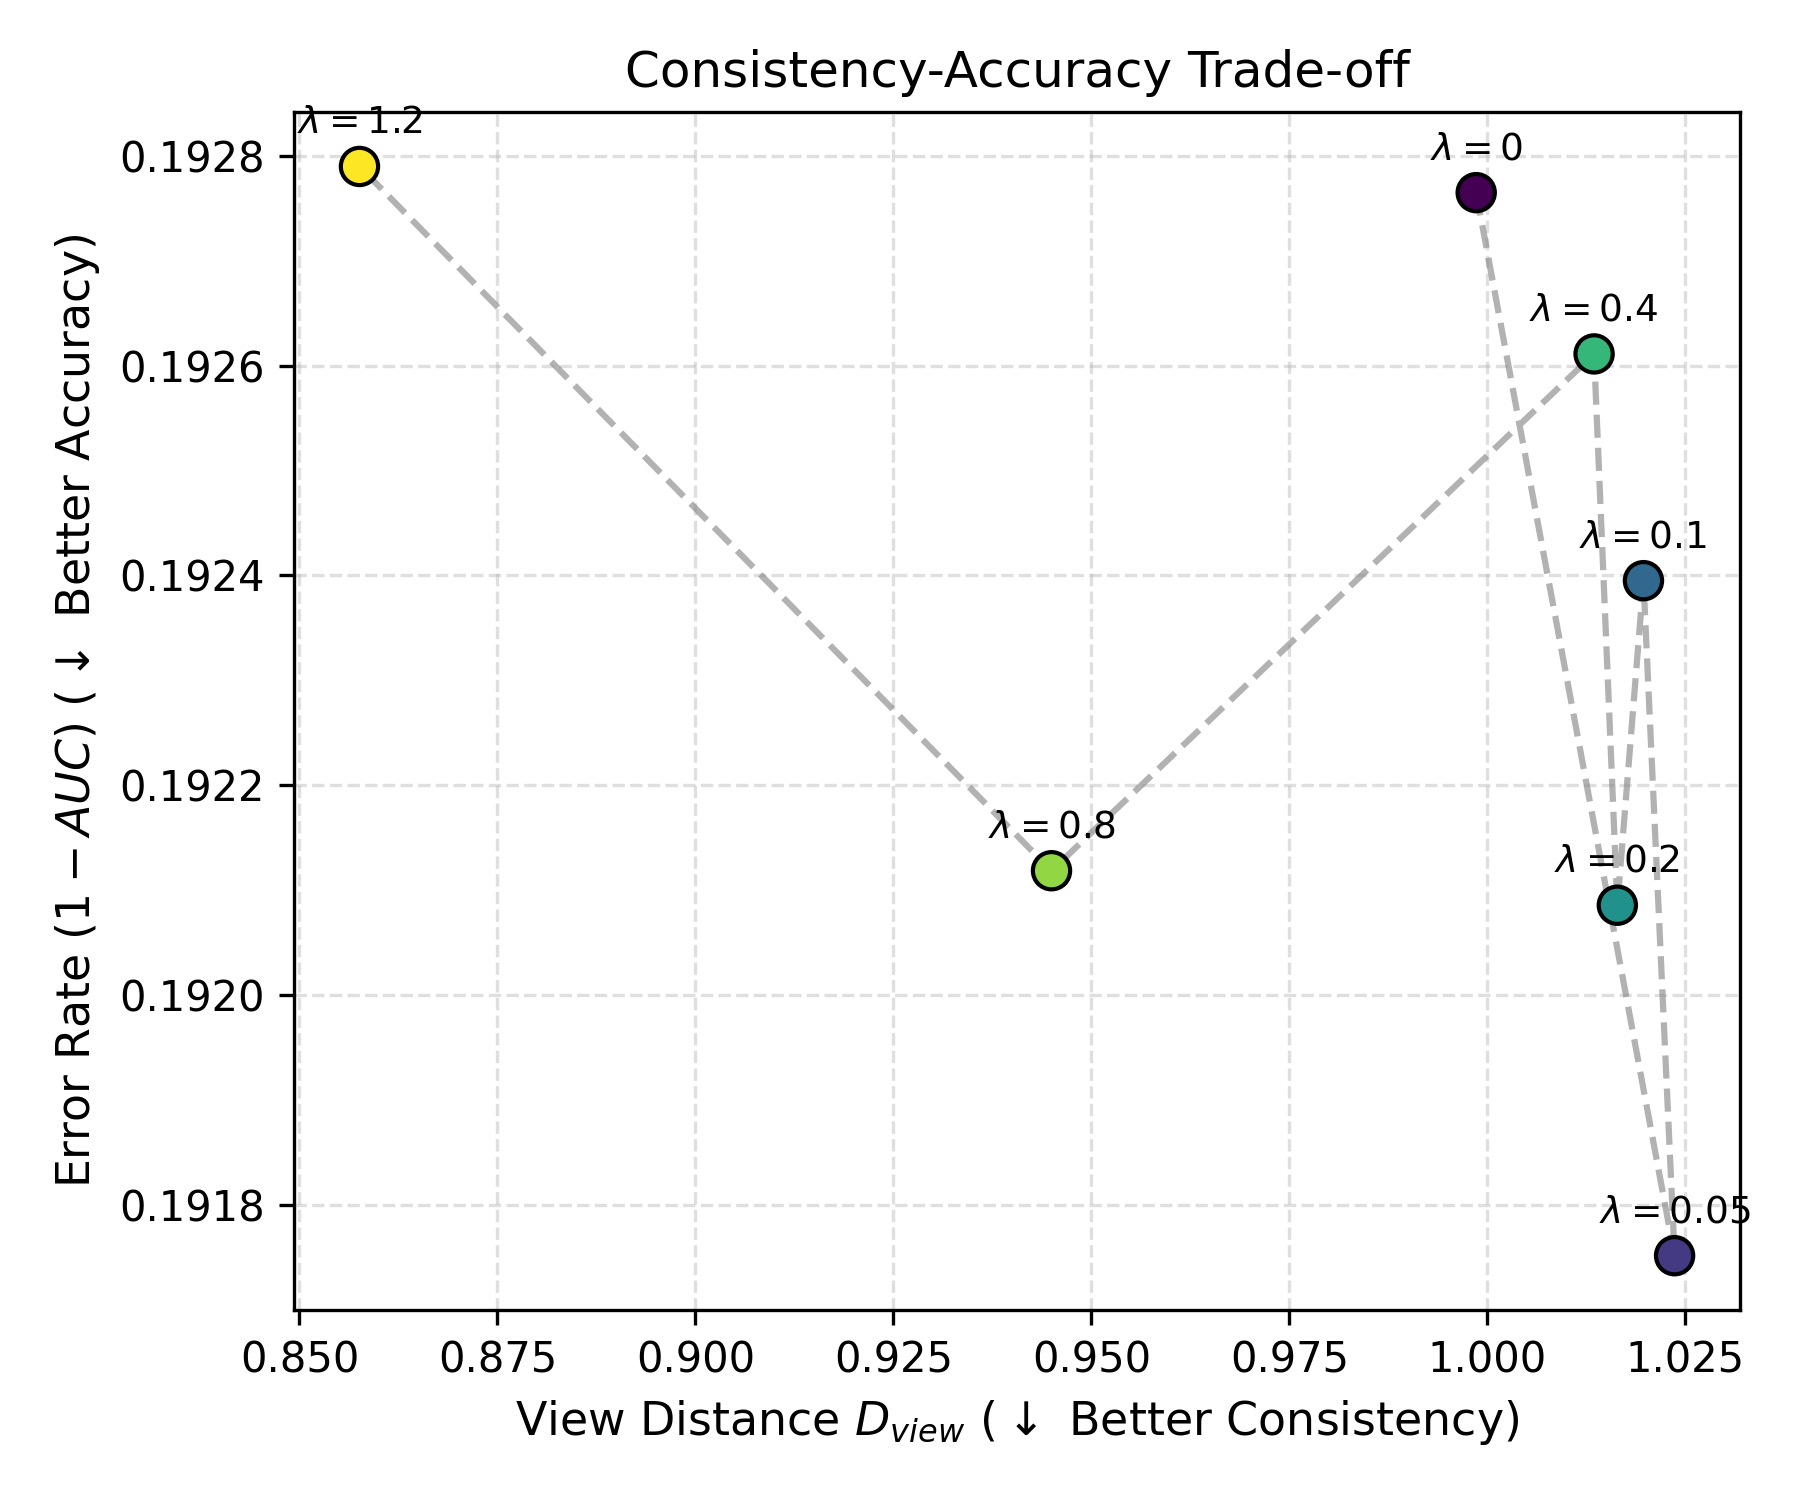

Data behind this chart, as committed beside it:
lambda_contrastive, test_auc, D_view_mean, model_path
0.0, 0.8072, 0.9986, /home/zsh/xph_image/exp_m2_out/junyi/mod…
0.05, 0.8082, 1.024, /home/zsh/xph_image/exp_m2_out/junyi/mod…
0.1, 0.8076, 1.02, /home/zsh/xph_image/exp_m2_out/junyi/mod…
0.2, 0.8079, 1.016, /home/zsh/xph_image/exp_m2_out/junyi/mod…
0.4, 0.8074, 1.013, /home/zsh/xph_image/exp_m2_out/junyi/mod…
0.8, 0.8079, 0.945, /home/zsh/xph_image/exp_m2_out/junyi/mod…
1.2, 0.8072, 0.8576, /home/zsh/xph_image/exp_m2_out/junyi/mod…
